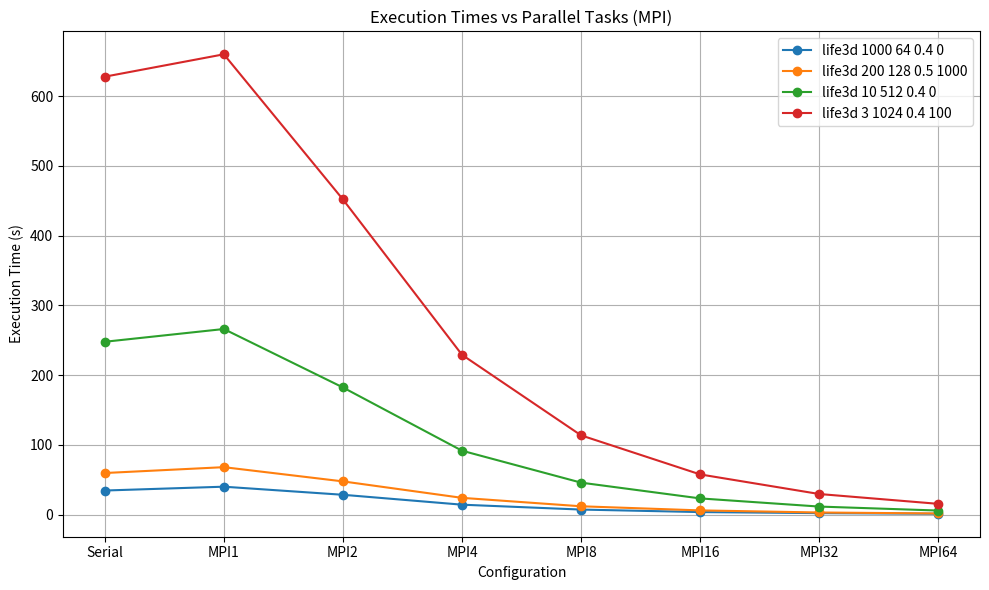

Write the Python code that produced this figure. (Note: this script raises an exception after producing the figure.)
import matplotlib.pyplot as plt

# Data from the table
configurations = [
    "life3d 1000 64 0.4 0",
    "life3d 200 128 0.5 1000",
    "life3d 10 512 0.4 0",
    "life3d 3 1024 0.4 100"
]

parallel_tasks = [1, 2, 4, 8, 16, 32, 64]

serial_times = [34.6, 59.7, 247.9, 628.0]

mpi_times = [
    [40.1, 28.5, 14.3, 7.3, 3.7, 2.2, 1.3],
    [68.1, 47.7, 24.1, 12.0, 6.1, 3.1, 1.7],
    [266.2, 182.4, 91.7, 45.9, 23.3, 11.6, 5.9],
    [660.1, 452.0, 229.2, 113.7, 57.7, 29.6, 15.5]
]

speedup_mpi = [
    [serial_times[i] / mpi_times[i][j] for j in range(len(parallel_tasks))] for i in range(len(configurations))
]

# ------------------------------
# Plotting serial and MPI execution times
# ------------------------------	

plt.figure(figsize=(10, 6))

for i, config in enumerate(configurations):
    plt.plot(['Serial'] + ['MPI{}'.format(parallel_tasks[j]) for j in range(len(parallel_tasks))], [serial_times[i]] + mpi_times[i], marker='o', label=config)

plt.title('Execution Times vs Parallel Tasks (MPI)')
plt.xlabel('Configuration')
plt.ylabel('Execution Time (s)')
plt.legend()
plt.grid(True)
plt.tight_layout()
plt.savefig('imgs/execution_times_mpi.png')  # Save the figure as PNG
plt.show()


# ------------------------------
# Plotting speedup for MPI
# ------------------------------

plt.figure(figsize=(10, 6))

for i in range(len(configurations)):
    plt.plot(parallel_tasks, speedup_mpi[i], marker='o', label=configurations[i])

plt.title('Speedup vs Parallel Tasks (MPI)')
plt.xlabel('Parallel Tasks')
plt.ylabel('Speedup')
plt.xscale('log', base=2)  # Log scale for better visualization of parallel tasks
plt.xticks(parallel_tasks)
plt.legend()
plt.grid(True)
plt.tight_layout()
plt.savefig('imgs/speedup_vs_parallel_tasks_mpi.png')  # Save the figure as PNG
plt.show()
